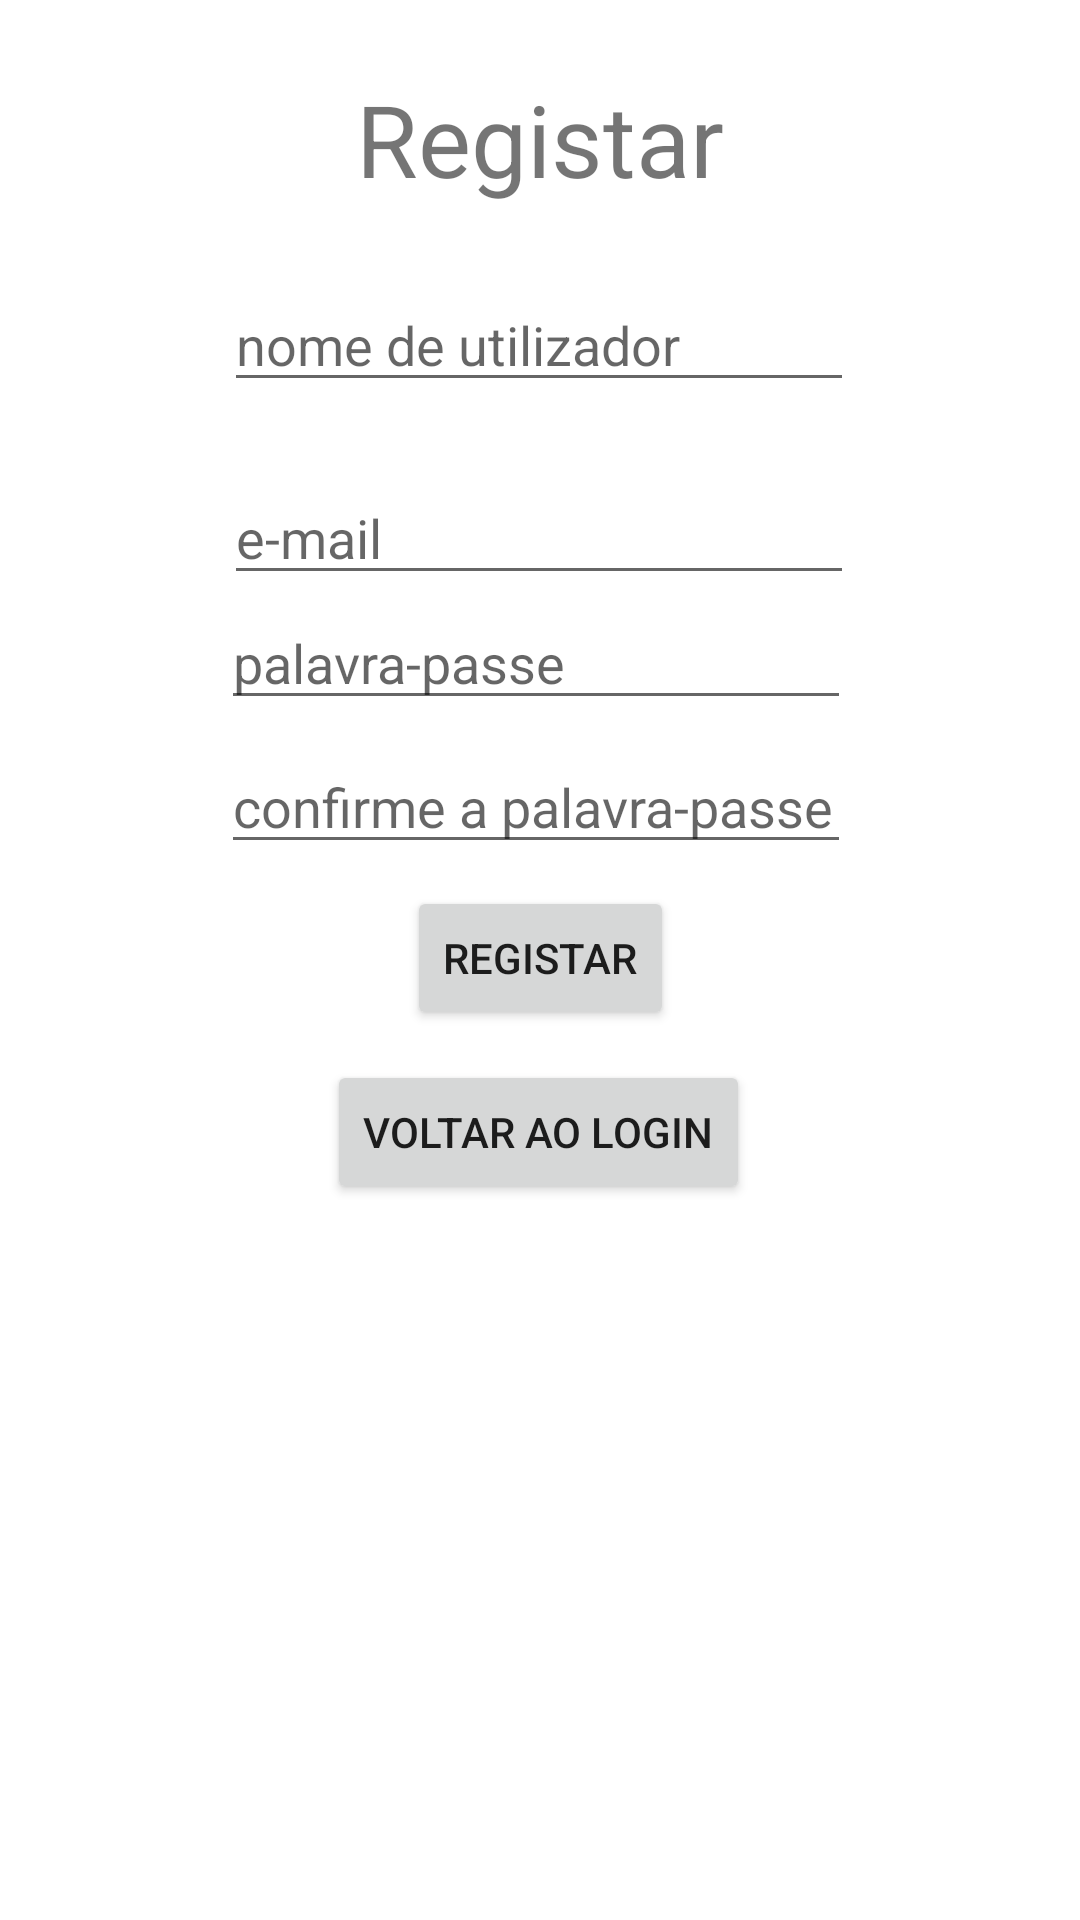

This screen was rendered from an Android layout file. Write that file and the resources it references.
<!-- AndroidManifest.xml: application theme Theme.Happens -->
<!-- res/layout/activity_register.xml -->
<?xml version="1.0" encoding="utf-8"?>
<androidx.constraintlayout.widget.ConstraintLayout xmlns:android="http://schemas.android.com/apk/res/android"
    xmlns:app="http://schemas.android.com/apk/res-auto"
    xmlns:tools="http://schemas.android.com/tools"
    android:layout_width="match_parent"
    android:layout_height="match_parent"
    tools:context=".RegisterActivity">

    <EditText
        android:id="@+id/name_register_activity"
        android:layout_width="wrap_content"
        android:layout_height="wrap_content"
        android:ems="10"
        android:hint="nome de utilizador"
        android:inputType="textPersonName"
        app:layout_constraintBottom_toBottomOf="parent"
        app:layout_constraintEnd_toEndOf="parent"
        app:layout_constraintHorizontal_bias="0.497"
        app:layout_constraintStart_toStartOf="parent"
        app:layout_constraintTop_toTopOf="parent"
        app:layout_constraintVertical_bias="0.155" />

    <EditText
        android:id="@+id/email_register_activity"
        android:layout_width="wrap_content"
        android:layout_height="wrap_content"
        android:layout_marginTop="23dp"
        android:layout_marginBottom="9dp"
        android:ems="10"
        android:hint="e-mail"
        android:inputType="textPersonName"
        app:layout_constraintBottom_toTopOf="@+id/password_register_activity"
        app:layout_constraintEnd_toEndOf="parent"
        app:layout_constraintHorizontal_bias="0.497"
        app:layout_constraintStart_toStartOf="parent"
        app:layout_constraintTop_toBottomOf="@+id/name_register_activity"
        app:layout_constraintVertical_bias="0.0" />

    <EditText
        android:id="@+id/password_register_activity"
        android:layout_width="wrap_content"
        android:layout_height="wrap_content"
        android:ems="10"
        android:hint="palavra-passe"
        android:inputType="textPassword"
        app:layout_constraintBottom_toBottomOf="parent"
        app:layout_constraintEnd_toEndOf="parent"
        app:layout_constraintHorizontal_bias="0.492"
        app:layout_constraintStart_toStartOf="parent"
        app:layout_constraintTop_toTopOf="parent"
        app:layout_constraintVertical_bias="0.332" />

    <EditText
        android:id="@+id/confirmPassword_register_activity"
        android:layout_width="wrap_content"
        android:layout_height="wrap_content"
        android:ems="10"
        android:hint="confirme a palavra-passe"
        android:inputType="textPassword"
        app:layout_constraintBottom_toBottomOf="parent"
        app:layout_constraintEnd_toEndOf="parent"
        app:layout_constraintHorizontal_bias="0.492"
        app:layout_constraintStart_toStartOf="parent"
        app:layout_constraintTop_toTopOf="parent"
        app:layout_constraintVertical_bias="0.412" />

    <Button
        android:id="@+id/btnLogin_actRegister"
        android:layout_width="wrap_content"
        android:layout_height="wrap_content"
        android:text="Voltar ao Login"
        app:layout_constraintBottom_toBottomOf="parent"
        app:layout_constraintEnd_toEndOf="parent"
        app:layout_constraintHorizontal_bias="0.497"
        app:layout_constraintStart_toStartOf="parent"
        app:layout_constraintTop_toTopOf="parent"
        app:layout_constraintVertical_bias="0.597" />

    <Button
        android:id="@+id/btnRegister_actRegister"
        android:layout_width="wrap_content"
        android:layout_height="wrap_content"
        android:text="Registar"
        app:layout_constraintBottom_toBottomOf="parent"
        app:layout_constraintEnd_toEndOf="parent"
        app:layout_constraintStart_toStartOf="parent"
        app:layout_constraintTop_toTopOf="parent"
        app:layout_constraintVertical_bias="0.499" />

    <TextView
        android:id="@+id/textView3"
        android:textSize="100px"
        android:layout_width="wrap_content"
        android:layout_height="wrap_content"
        android:text="Registar"
        app:layout_constraintBottom_toTopOf="@+id/name_register_activity"
        app:layout_constraintEnd_toEndOf="parent"
        app:layout_constraintStart_toStartOf="parent"
        app:layout_constraintTop_toTopOf="parent" />

</androidx.constraintlayout.widget.ConstraintLayout>
<!-- resources referenced by this layout -->
<resources>
  <style name="Theme.Happens" parent="Theme.MaterialComponents.DayNight.DarkActionBar">
          
          <item name="colorPrimary">@color/purple_500</item>
          <item name="colorPrimaryVariant">@color/purple_700</item>
          <item name="colorOnPrimary">@color/white</item>
          
          <item name="colorSecondary">@color/teal_200</item>
          <item name="colorSecondaryVariant">@color/teal_700</item>
          <item name="colorOnSecondary">@color/black</item>
          
          <item name="android:statusBarColor">?attr/colorPrimaryVariant</item>
          
      </style>
  <color name="purple_500">#FF6200EE</color>
  <color name="purple_700">#FF3700B3</color>
  <color name="white">#FFFFFFFF</color>
  <color name="teal_200">#FF03DAC5</color>
  <color name="teal_700">#FF018786</color>
  <color name="black">#FF000000</color>
</resources>
